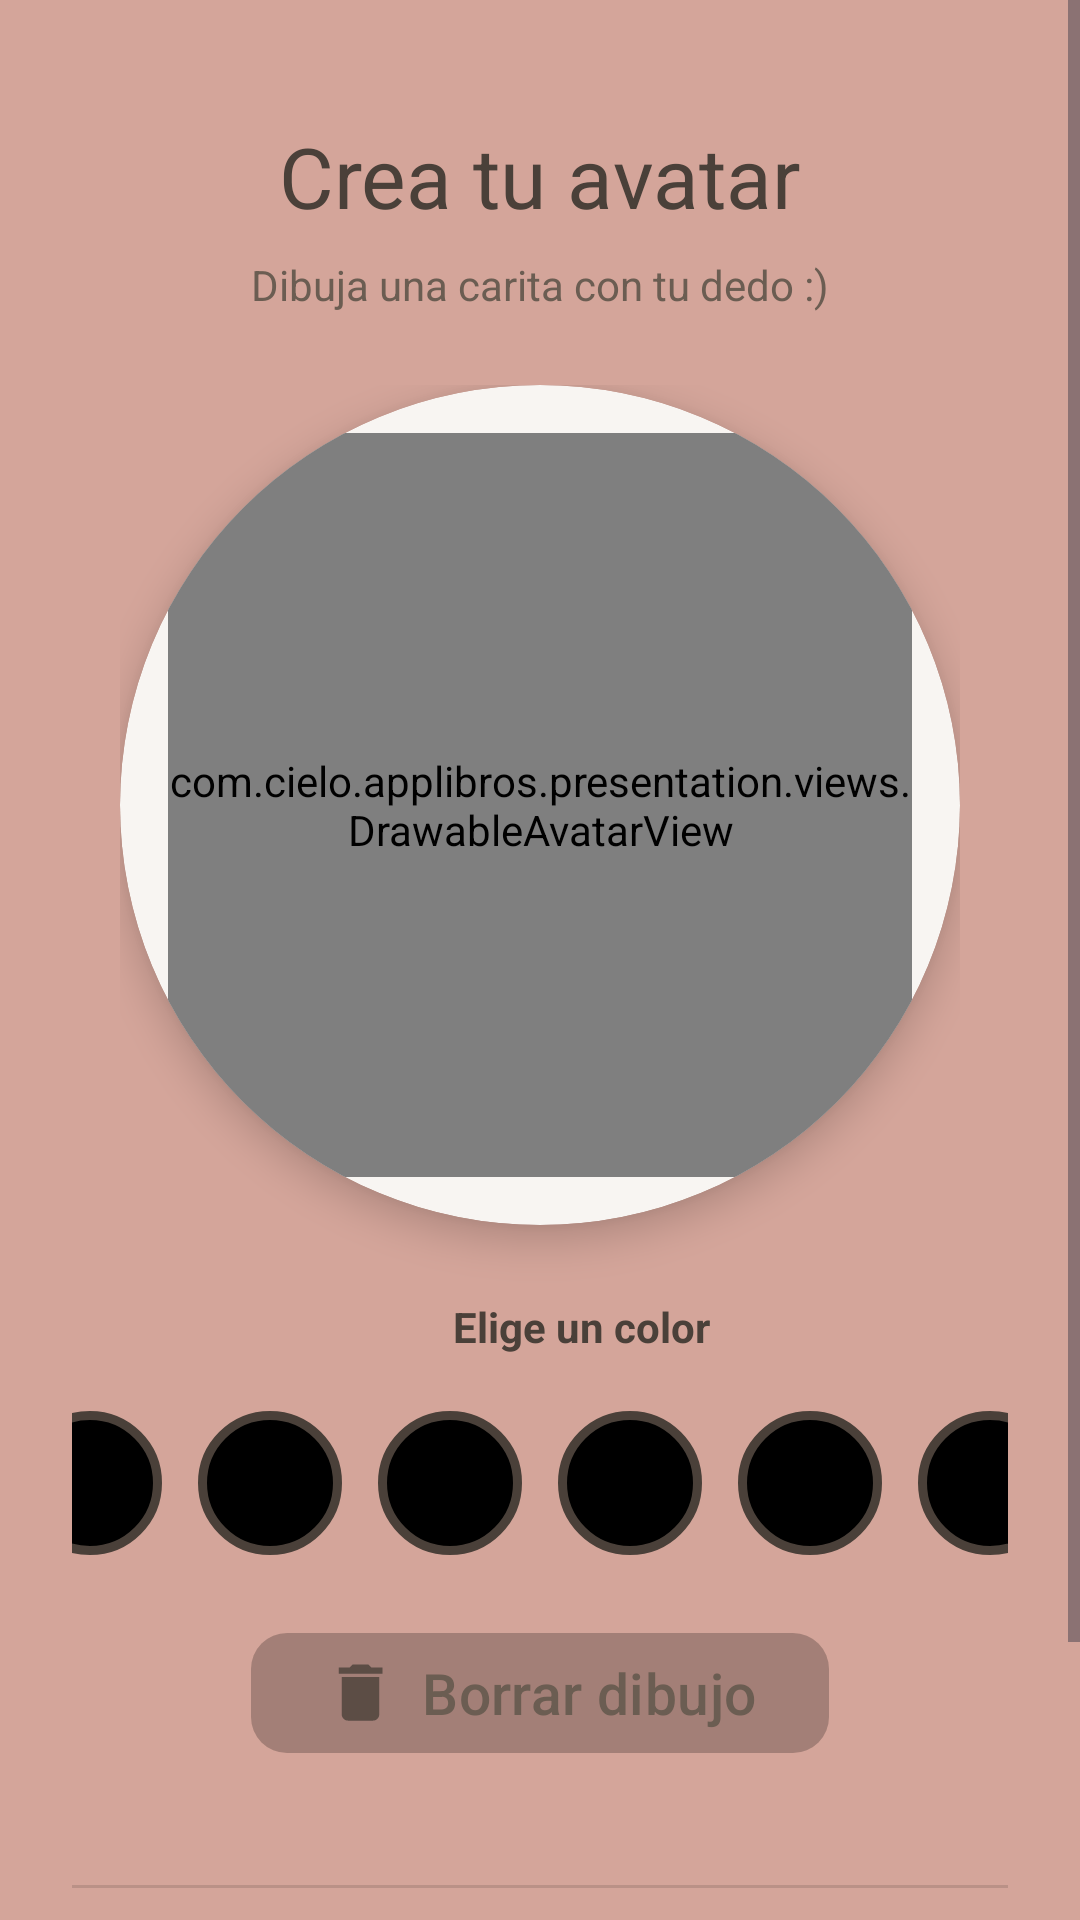

Here is an Android app screen rendered from its layout file. Give the layout XML and the strings, colors and styles it references.
<!-- AndroidManifest.xml: application theme Theme.AppLibros -->
<!-- res/layout/fragment_onboarding_avatar.xml -->
<?xml version="1.0" encoding="utf-8"?>
<ScrollView
    xmlns:android="http://schemas.android.com/apk/res/android"
    xmlns:app="http://schemas.android.com/apk/res-auto"
    android:layout_width="match_parent"
    android:layout_height="match_parent"
    android:background="?attr/colorPrimary"
    android:fillViewport="true">

    <LinearLayout
        android:layout_width="match_parent"
        android:layout_height="wrap_content"
        android:orientation="vertical"
        android:gravity="center_horizontal"
        android:padding="24dp">

        
        <TextView
            android:layout_width="wrap_content"
            android:layout_height="wrap_content"
            android:text="@string/crea_tu_avatar"
            android:textSize="28sp"
            style="@style/TextAppearance.BookTracker.Headline"
            android:textColor="?attr/colorOnSurface"
            android:layout_marginTop="16dp"
            android:layout_marginBottom="8dp" />

        
        <TextView
            android:layout_width="wrap_content"
            android:layout_height="wrap_content"
            android:text="@string/dibuja_una_carita_con_tu_dedo"
            android:textSize="14sp"
            android:textColor="?attr/colorOnSurfaceVariant"
            android:layout_marginBottom="24dp" />

        
        <FrameLayout
            android:layout_width="wrap_content"
            android:layout_height="wrap_content"
            android:clickable="true"

            android:focusable="true">

            <com.google.android.material.card.MaterialCardView
                android:layout_width="280dp"
                android:layout_height="280dp"
                app:cardCornerRadius="140dp"
                app:cardElevation="8dp"
                app:cardBackgroundColor="?attr/colorSurface"
                android:layout_marginBottom="24dp">

                <com.cielo.applibros.presentation.views.DrawableAvatarView
                    android:id="@+id/avatarView"
                    android:layout_width="match_parent"
                    android:layout_height="match_parent" />

            </com.google.android.material.card.MaterialCardView>
        </FrameLayout>

        
        <LinearLayout
            android:layout_width="wrap_content"
            android:layout_height="wrap_content"
            android:orientation="horizontal"
            android:gravity="center"
            android:layout_marginBottom="12dp">

            <ImageView
                android:layout_width="20dp"
                android:layout_height="20dp"
                android:src="@drawable/icons_palette"
                android:layout_marginEnd="8dp"/>

            <TextView
                android:layout_width="wrap_content"
                android:layout_height="wrap_content"
                android:text="@string/elige_un_color"
                android:textSize="14sp"
                android:textColor="?attr/colorOnSurface"

                android:textStyle="bold"/>
        </LinearLayout>
        <LinearLayout
            android:layout_width="wrap_content"
            android:layout_height="wrap_content"
            android:orientation="horizontal"
            android:gravity="center"
            android:layout_marginBottom="16dp">

            <ImageButton
                android:id="@+id/btnColor1"
                android:layout_width="48dp"
                android:layout_height="48dp"
                android:layout_margin="6dp"
                android:background="@drawable/color_button_selector"
                android:contentDescription="@string/negro"
                android:scaleType="fitCenter" />

            <ImageButton
                android:id="@+id/btnColor2"
                android:layout_width="48dp"
                android:layout_height="48dp"
                android:layout_margin="6dp"
                android:background="@drawable/color_button_selector"
                android:contentDescription="@string/rojo"
                android:scaleType="fitCenter" />

            <ImageButton
                android:id="@+id/btnColor3"
                android:layout_width="48dp"
                android:layout_height="48dp"
                android:layout_margin="6dp"
                android:background="@drawable/color_button_selector"
                android:contentDescription="@string/verde"
                android:scaleType="fitCenter" />

            <ImageButton
                android:id="@+id/btnColor4"
                android:layout_width="48dp"
                android:layout_height="48dp"
                android:layout_margin="6dp"
                android:background="@drawable/color_button_selector"
                android:contentDescription="@string/azul"
                android:scaleType="fitCenter" />

            <ImageButton
                android:id="@+id/btnColor5"
                android:layout_width="48dp"
                android:layout_height="48dp"
                android:layout_margin="6dp"
                android:background="@drawable/color_button_selector"
                android:contentDescription="@string/amarillo"
                android:scaleType="fitCenter" />

            <ImageButton
                android:id="@+id/btnColor6"
                android:layout_width="48dp"
                android:layout_height="48dp"
                android:layout_margin="6dp"
                android:background="@drawable/color_button_selector"
                android:contentDescription="@string/morado"
                android:scaleType="fitCenter" />

        </LinearLayout>

        
        <com.google.android.material.button.MaterialButton
            android:id="@+id/btnClear"
            style="@style/Button.Primary2"
            android:layout_width="wrap_content"
            android:layout_height="wrap_content"

            app:icon="@drawable/ic_delete"
            app:iconSize="25dp"

            app:iconTint="?attr/colorOnSurface"
            app:iconGravity="textStart"
            app:iconPadding="8dp"

            android:text="@string/borrar_dibujo"
            android:textColor="?attr/colorOnSurfaceVariant"
            android:textSize="19sp"
            android:layout_marginBottom="24dp" />


        
        <View
            android:layout_width="match_parent"
            android:layout_height="1dp"
            android:background="?attr/colorOutline"
            android:layout_marginVertical="16dp" />

        
        <TextView
            android:layout_width="wrap_content"
            android:layout_height="wrap_content"
            android:text="O "
            android:textSize="14sp"
            android:textColor="?attr/colorOnSurface"
            android:layout_marginBottom="12dp" />

        <Button
            android:id="@+id/btnUseInitial"
            style="@style/Button.Secondary2"
            android:layout_width="wrap_content"
            android:layout_height="wrap_content"
            android:text="@string/usar_mi_inicial"
            android:textColor="?attr/colorOnSurface"

            android:textSize="14sp" />

    </LinearLayout>

</ScrollView>
<!-- resources referenced by this layout -->
<resources>
  <!-- drawable color_button_selector (drawable) -->
  <?xml version="1.0" encoding="utf-8"?>
  <shape xmlns:android="http://schemas.android.com/apk/res/android"
      android:shape="oval">
  
      <solid android:color="@android:color/black"/>
      <stroke
          android:width="3dp"
          android:color="?attr/colorOnSurface"/>
      <size
          android:width="48dp"
          android:height="48dp"/>
  
  </shape>
  <!-- drawable ic_delete (drawable) -->
  <vector xmlns:android="http://schemas.android.com/apk/res/android" android:alpha="0.81" android:height="18dp" android:tint="#000000" android:viewportHeight="24" android:viewportWidth="24" android:width="18dp">
        
      <path android:fillColor="@android:color/white" android:pathData="M6,19c0,1.1 0.9,2 2,2h8c1.1,0 2,-0.9 2,-2V7H6v12zM19,4h-3.5l-1,-1h-5l-1,1H5v2h14V4z"/>
      
  </vector>
  <string name="amarillo">Amarillo</string>
  <string name="azul">Azul</string>
  <string name="borrar_dibujo">Borrar dibujo</string>
  <string name="crea_tu_avatar">Crea tu avatar</string>
  <string name="dibuja_una_carita_con_tu_dedo">Dibuja una carita con tu dedo :)</string>
  <string name="elige_un_color">Elige un color</string>
  <string name="morado">Morado</string>
  <string name="negro">Negro</string>
  <string name="rojo">Rojo</string>
  <string name="usar_mi_inicial">Usar mi inicial</string>
  <string name="verde">Verde</string>
  <style name="Button.Primary2" parent="Widget.Material3.Button">
          <item name="android:backgroundTint">?attr/colorOutline</item>
          <item name="android:textColor">?attr/colorOnPrimary</item>
          <item name="cornerRadius">12dp</item>
          <item name="android:textAllCaps">false</item>
          <item name="android:paddingHorizontal">24dp</item>
          <item name="android:minHeight">48dp</item>
      </style>
  <style name="TextAppearance.BookTracker.Headline" parent="TextAppearance.Material3.HeadlineMedium">
  
          <item name="fontFamily">@font/inter</item>
          <item name="android:fontWeight">600</item>
  
      </style>
  <color name="crema_blanca">#FBF8F5</color>
  <color name="arena_pastel">#E8D5C4</color>
  <color name="crema_calida">#F9F5F0</color>
  <color name="terracota">#D4A59A</color>
  <color name="white">#FFFFFF</color>
  <color name="texto_claro_primario">#4A4039</color>
  <color name="verde_hoja_pastel">#B8C5B0</color>
  <color name="amarillo_miel_suave">#F4E4C1</color>
  <color name="texto_claro_secundario">#6B5D52</color>
  <color name="divider_light">#1F000000</color>
  <color name="error">#E57373</color>
  <color name="overlay_light">#1A000000</color>
  <color name="pattern_overlay_light">#B3FFFDF5</color>
  <style name="CustomChipStyle.Light" parent="Widget.Material3.Chip.Suggestion">
          <item name="chipBackgroundColor">@color/arena_pastel</item>
          <item name="android:textColor">@color/texto_claro_primario</item>
      </style>
  <style name="CustomCardStyle.Light" parent="Widget.Material3.CardView.Elevated">
          <item name="cardBackgroundColor">@color/crema_blanca</item>
          <item name="cardCornerRadius">16dp</item>
          <item name="cardElevation">2dp</item>
          <item name="contentPadding">16dp</item>
      </style>
  <style name="CustomBottomNavigation.Light" parent="Widget.Material3.BottomNavigationView">
          <item name="android:background">@color/crema_blanca</item>
          <item name="itemIconTint">@color/bottom_nav_selector_light</item>
          <item name="itemTextColor">@color/bottom_nav_selector_light</item>
          <item name="elevation">6dp</item>
          <item name="labelVisibilityMode">labeled</item>
      </style>
  <style name="CustomToolbar.Light" parent="Widget.Material3.Toolbar">
          <item name="android:background">@color/crema_calida</item>
          <item name="titleTextColor">@color/texto_claro_primario</item>
          <item name="android:elevation">2dp</item>
      </style>
</resources>
